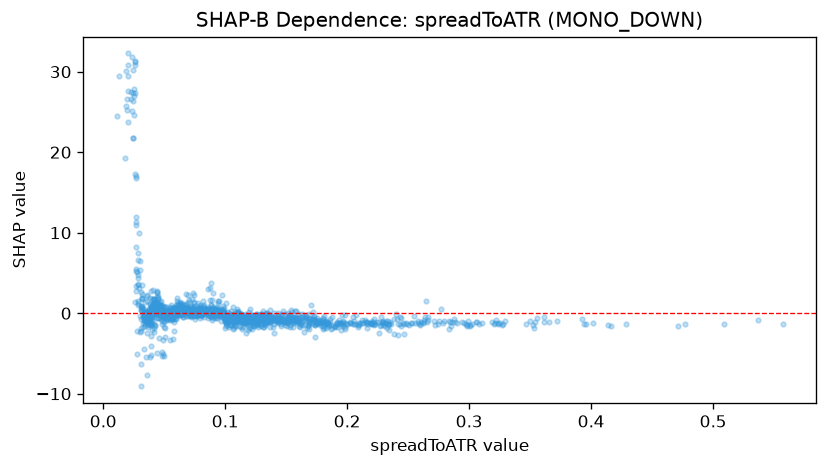

Source data for this figure (header and first rows):
feature_value, shap_value
0.1086, -0.5059
0.1125, -0.9581
0.1679, -1.636
0.139, -1.735
0.1193, -0.7979
0.1689, -1.319
0.0969, -0.923
0.1009, -0.2641
0.095, 0.154
0.0594, -0.004186
0.0495, -1.124
0.056, -0.6025
0.0696, 0.4147
0.0452, -0.6366
0.0845, 0.2609
0.14, -0.562
0.2314, -1.169
0.105, 0.2263
0.1024, 0.1467
0.105, -1.429
0.1143, -1.747
0.1273, -0.8773
0.1236, -0.9232
0.1238, -1.277
0.1163, -0.6049
0.133, -0.6748
0.1746, -1.193
0.1262, -0.8251
0.1898, -1.538
0.0942, -0.07415
0.1644, -0.841
0.1209, -0.8725
0.1916, -1.173
0.2329, -1.774
0.2166, -1.896
0.246, -1.192
0.302, -1.376
0.2432, -0.5161
0.2194, -1.264
0.2224, -1.487
0.1328, -0.4315
0.0908, 0.2369
0.072, 0.053
0.0746, 0.8943
0.0818, 0.8616
0.0876, 0.4792
0.1091, -1.639
0.1178, -1.1
0.1038, -0.4118
0.116, -0.5968
0.137, -0.8268
0.133, -0.4963
0.1329, -0.4428
0.119, -0.7536
0.1107, 0.05947
0.1836, -1.204
0.1968, -1.025
0.2784, -1.249
0.1685, -0.7799
0.1656, -1.519
... 1,486 more rows
